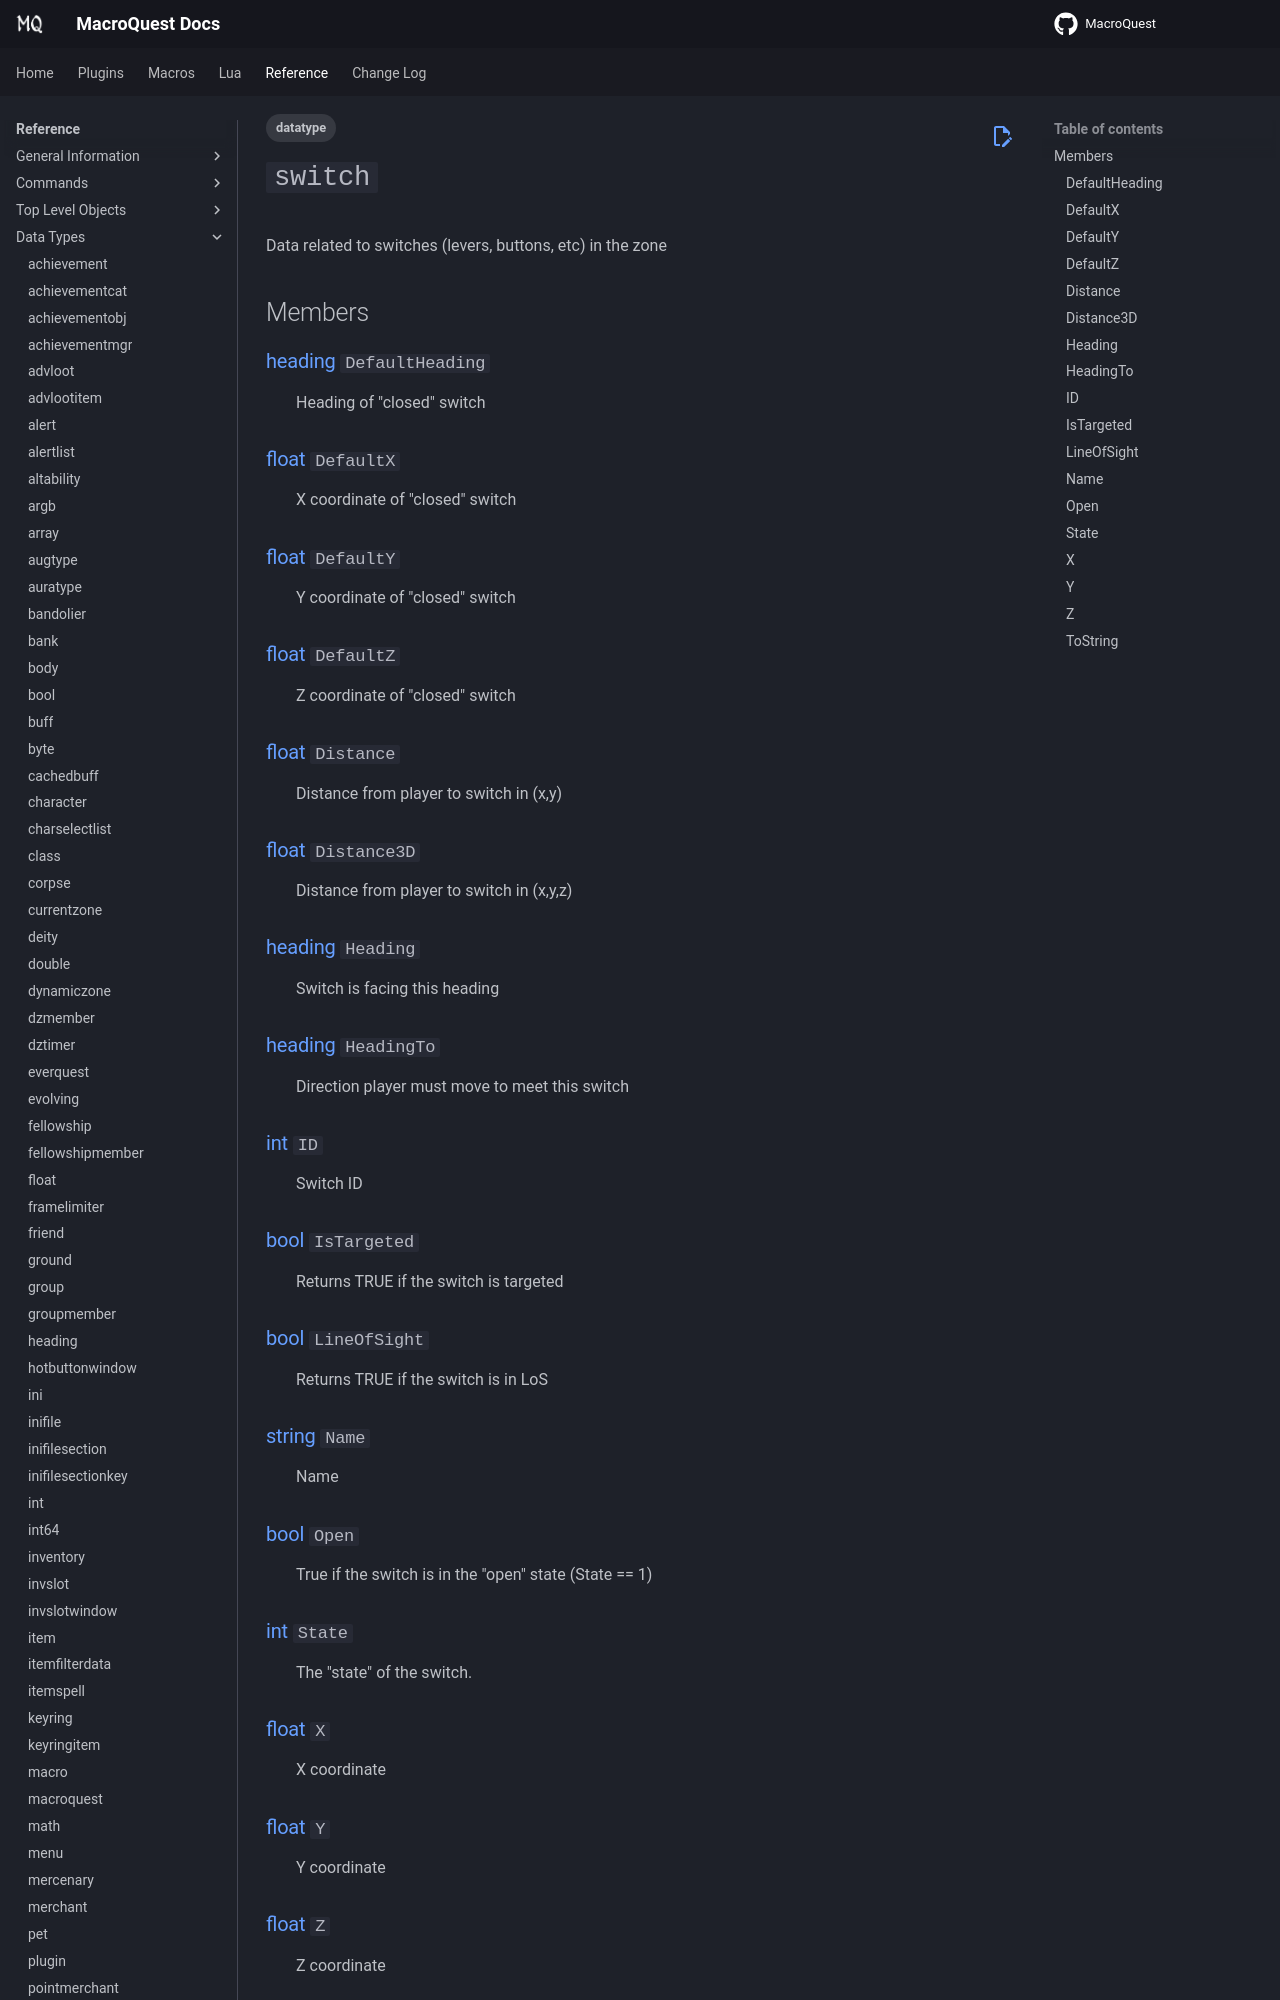

repository: macroquest/docs · page: reference/data-types/datatype-switch/index.html · generator: jekyll

---
tags:
    - datatype
---
# `switch`

<!--dt-desc-start-->
Data related to switches (levers, buttons, etc) in the zone
<!--dt-desc-end-->
## Members
<!--dt-members-start-->
### {{ renderMember(type='heading', name='DefaultHeading') }}

:   Heading of "closed" switch

### {{ renderMember(type='float', name='DefaultX') }}

:   X coordinate of "closed" switch

### {{ renderMember(type='float', name='DefaultY') }}

:   Y coordinate of "closed" switch

### {{ renderMember(type='float', name='DefaultZ') }}

:   Z coordinate of "closed" switch

### {{ renderMember(type='float', name='Distance') }}

:   Distance from player to switch in (x,y)

### {{ renderMember(type='float', name='Distance3D') }}

:   Distance from player to switch in (x,y,z)

### {{ renderMember(type='heading', name='Heading') }}

:   Switch is facing this heading

### {{ renderMember(type='heading', name='HeadingTo') }}

:   Direction player must move to meet this switch

### {{ renderMember(type='int', name='ID') }}

:   Switch ID

### {{ renderMember(type='bool', name='IsTargeted') }}

:   Returns TRUE if the switch is targeted

### {{ renderMember(type='bool', name='LineOfSight') }}

:   Returns TRUE if the switch is in LoS

### {{ renderMember(type='string', name='Name') }}

:   Name

### {{ renderMember(type='bool', name='Open') }}

:   True if the switch is in the "open" state (State == 1)
